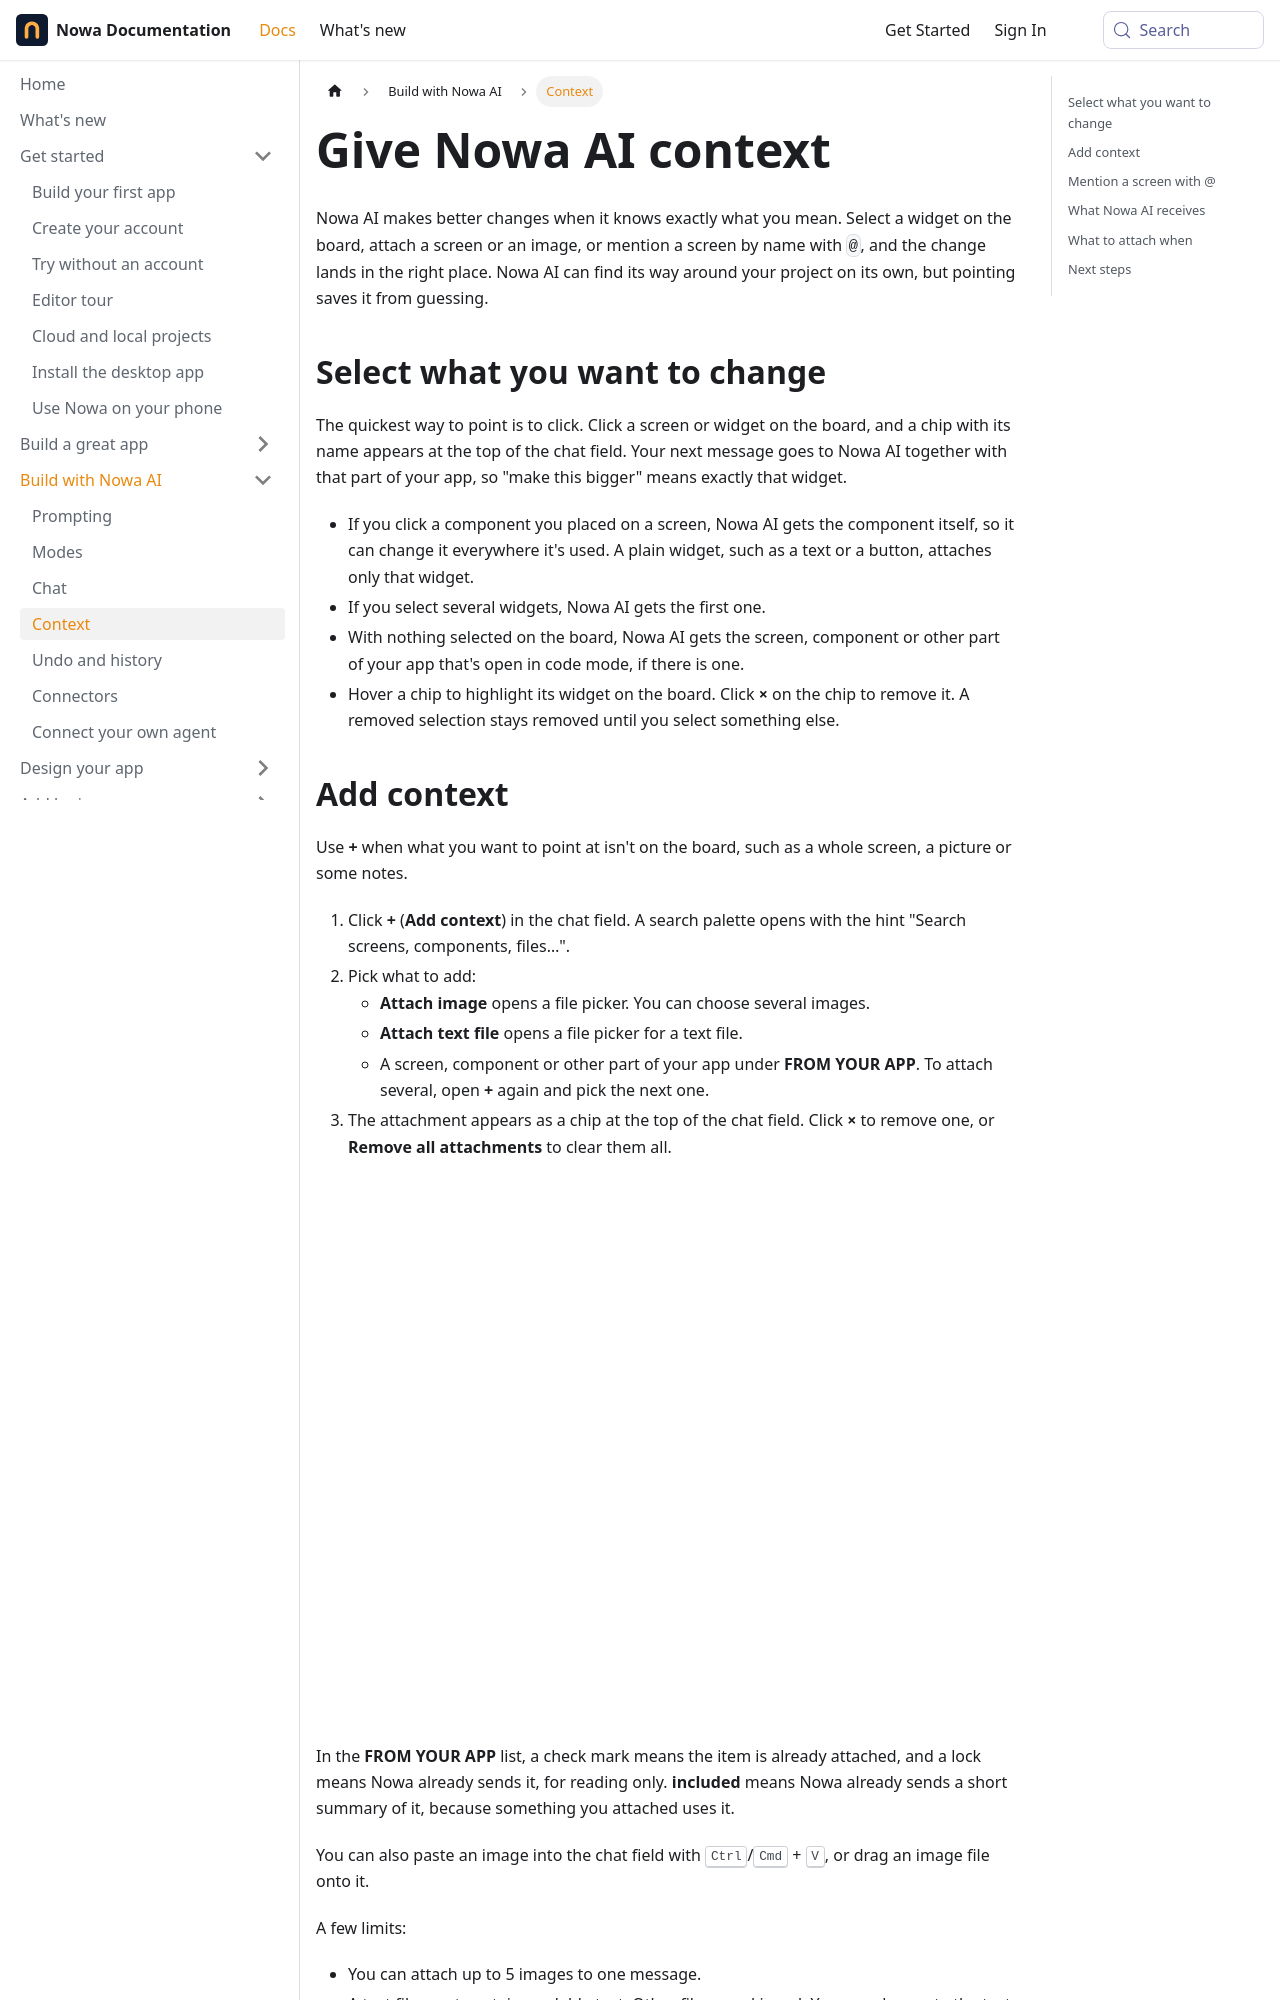

repository: nowaproj/docs · page: ai/context.html · generator: docusaurus

---
title: Give Nowa AI context
description: Point Nowa AI at the right part of your app by selecting a widget, attaching screens, images and files, or mentioning a screen with @.
sidebar_label: Context
keywords: [attach, attachment, attachments, context, add context, mention, "@", select widget, smart selection, attach image, attach text file, attach screen, screenshot, reference image, selection, from your app]
---

Nowa AI makes better changes when it knows exactly what you mean. Select a widget on the board, attach a screen or an image, or mention a screen by name with `@`, and the change lands in the right place. Nowa AI can find its way around your project on its own, but pointing saves it from guessing.

## Select what you want to change

The quickest way to point is to click. Click a screen or widget on the board, and a chip with its name appears at the top of the chat field. Your next message goes to Nowa AI together with that part of your app, so "make this bigger" means exactly that widget.

- If you click a component you placed on a screen, Nowa AI gets the component itself, so it can change it everywhere it's used. A plain widget, such as a text or a button, attaches only that widget.
- If you select several widgets, Nowa AI gets the first one.
- With nothing selected on the board, Nowa AI gets the screen, component or other part of your app that's open in code mode, if there is one.
- Hover a chip to highlight its widget on the board. Click **×** on the chip to remove it. A removed selection stays removed until you select something else.
